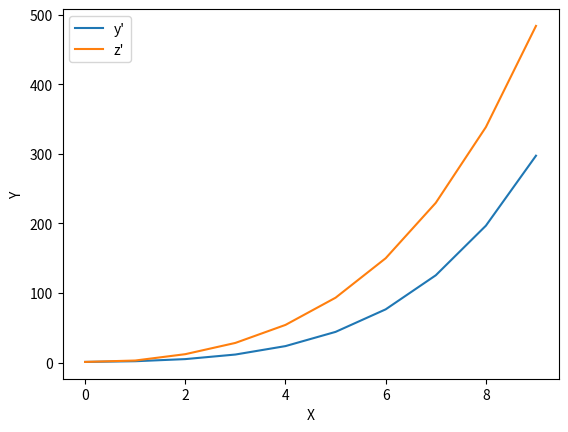

The matplotlib source for this figure:
import matplotlib.pyplot as plt


def y_der_func(x, y, z):
    return pow(x, 1 / 2) + pow(y, 1 / 2) * pow(z, 1 / 3)


def z_der_func(x, z, y):
    return 5 * pow(x, 1 / 5) + 2 * pow(y, 1 / 4) * pow(z, 1 / 2)


def koshi_euler():
    container_for_x = [0]
    container_for_y = [1]
    container_for_z = [1]
    h = 1
    for i in range(1, 10):
        container_for_y.append(container_for_y[i - 1] +
                               h * y_der_func(container_for_x[i - 1],
                                              container_for_y[i - 1],
                                              container_for_z[i - 1]))
        container_for_z.append(container_for_z[i - 1] +
                               h * z_der_func(container_for_x[i - 1],
                                              container_for_z[i - 1],
                                              container_for_y[i - 1]))
        container_for_x.append(container_for_x[i - 1] + h)

    plt.plot(container_for_x, container_for_y, label="y'")
    plt.plot(container_for_x, container_for_z, label="z'")
    plt.xlabel('X')
    plt.ylabel('Y')
    plt.legend()
    plt.show()

    return


koshi_euler()

